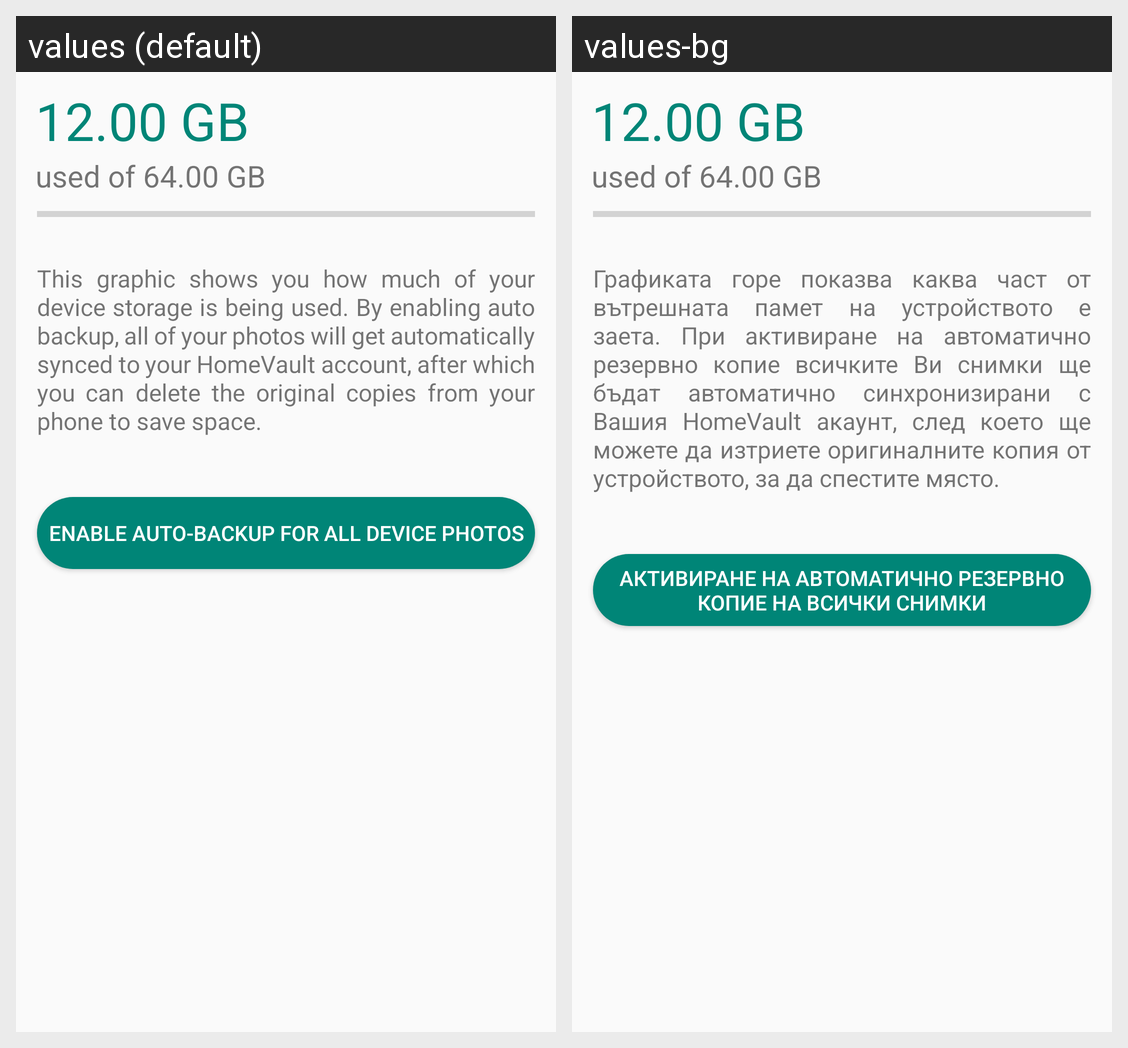

This grid shows one Android layout under two languages. Give, for every string resource on the screen, its name, the default text and each shown locale's text.
Android screen res/layout/content_backup.xml rendered under 2 locales, left to right: values (default), values-bg. Device: Nexus 5 (rendered at 1080×1920; each locale shown at half size, 540×960, under a caption strip naming it); theme AppTheme.
Strings drawn on this screen, with the default value and each locale's value (text and hints the layout hard-codes, and strings that could not be matched under every locale, appear in the picture but are not listed):

backup_desc
  values: This graphic shows you how much of your device storage is being used. By enabling auto backup, all of your photos will get automatically synced to your HomeVault account, after which you can delete the original copies from your phone to save space.
  values-bg: Графиката горе показва каква част от вътрешната памет на устройството е заета. При активиране на автоматично резервно копие всичките Ви снимки ще бъдат автоматично синхронизирани с Вашия HomeVault акаунт, след което ще можете да изтриете оригиналните копия от устройството, за да спестите място.

backup_all_photos
  values: Enable auto-backup for all device photos
  values-bg: Активиране на автоматично резервно копие на всички снимки
